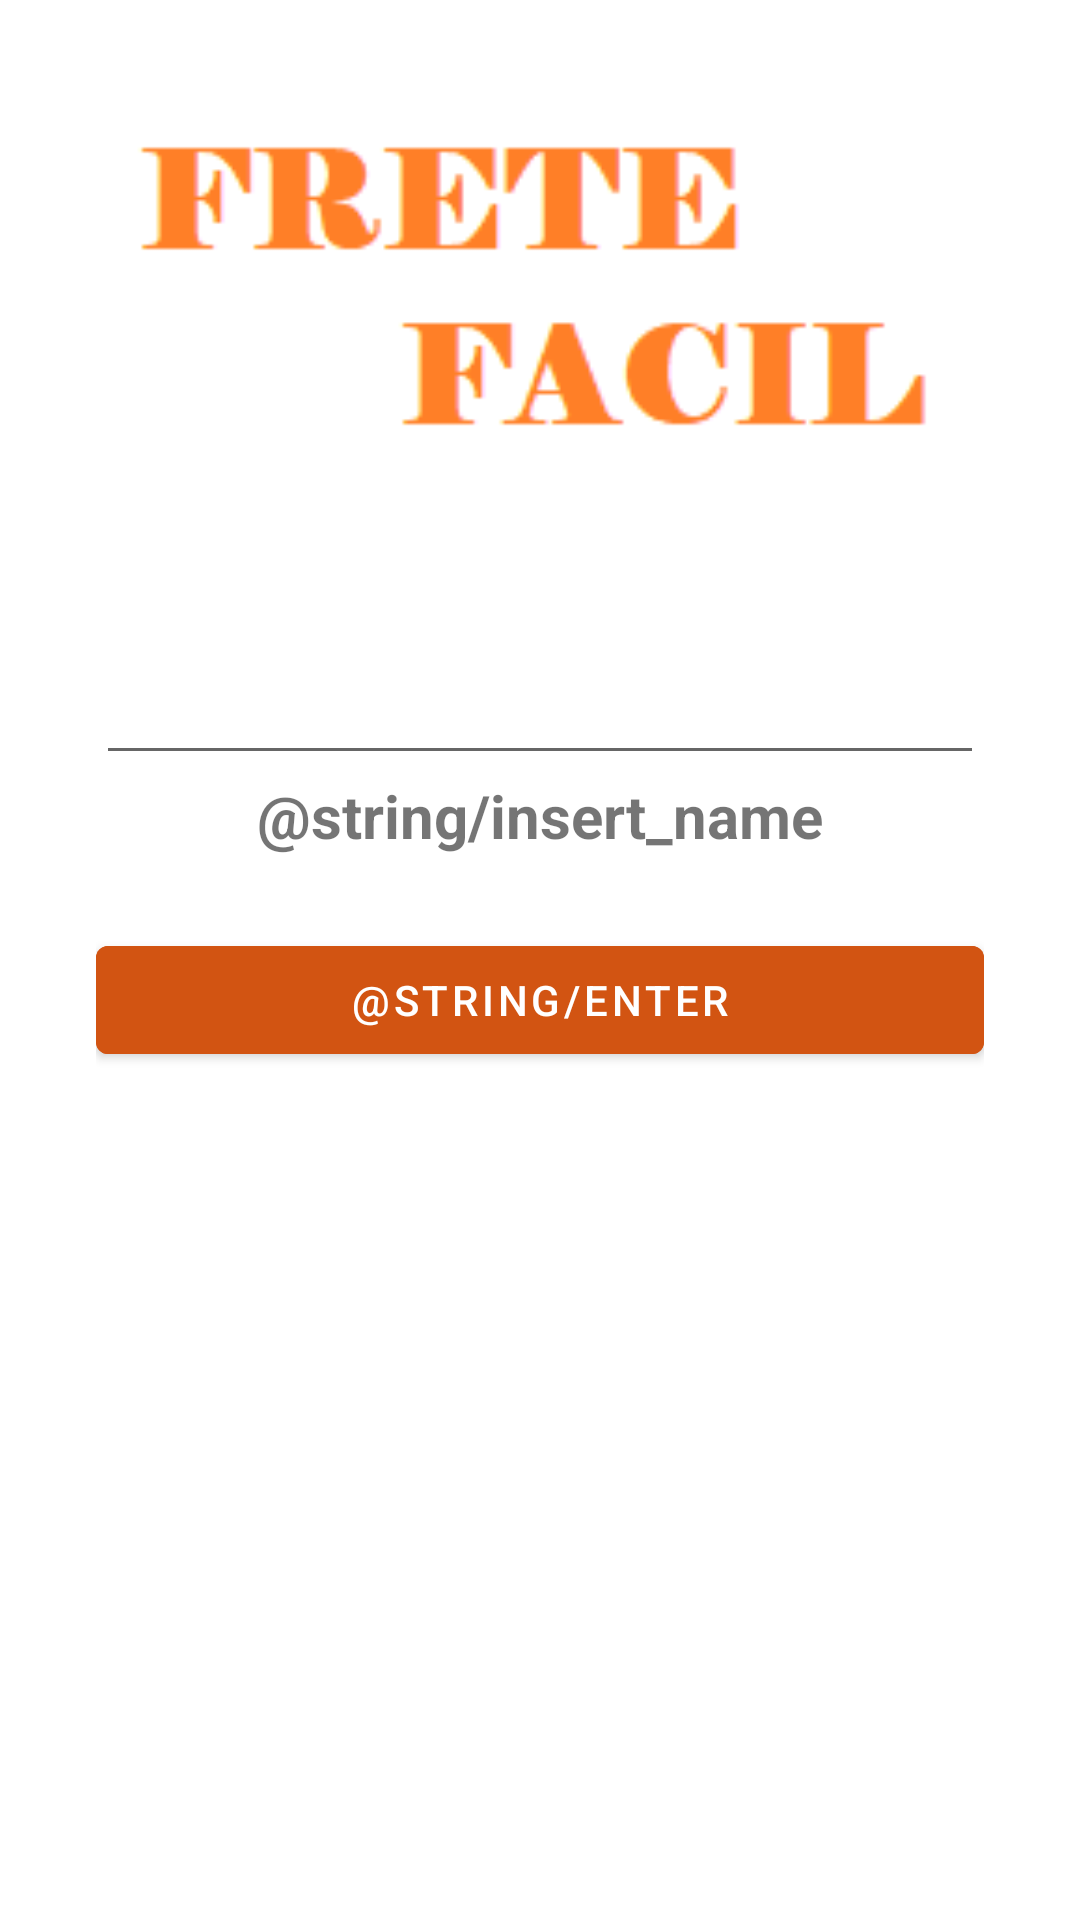

Layout XML and referenced resources for this Android screen:
<!-- AndroidManifest.xml: application theme Theme.FreteFacil -->
<!-- res/layout/activity_main.xml -->
<?xml version="1.0" encoding="utf-8"?>
<androidx.constraintlayout.widget.ConstraintLayout xmlns:android="http://schemas.android.com/apk/res/android"
    xmlns:app="http://schemas.android.com/apk/res-auto"
    xmlns:tools="http://schemas.android.com/tools"
    android:layout_width="match_parent"
    android:layout_height="match_parent"
    tools:context=".mvp.view.MainActivity">

    <ImageView
        android:id="@+id/imageView2"
        android:layout_width="396dp"
        android:layout_height="123dp"
        android:layout_marginStart="8dp"
        android:layout_marginTop="32dp"
        android:layout_marginEnd="8dp"
        app:layout_constraintEnd_toEndOf="parent"
        app:layout_constraintStart_toStartOf="parent"
        app:layout_constraintTop_toTopOf="parent"
        app:srcCompat="@drawable/ic_logo" />

    <LinearLayout
        android:layout_width="0dp"
        android:layout_height="256dp"
        android:layout_marginStart="32dp"
        android:layout_marginTop="62dp"
        android:layout_marginEnd="32dp"
        android:orientation="vertical"
        app:layout_constraintEnd_toEndOf="parent"
        app:layout_constraintHorizontal_bias="0.0"
        app:layout_constraintStart_toStartOf="parent"
        app:layout_constraintTop_toBottomOf="@+id/imageView2">

        <EditText
            android:id="@+id/editTextTextPersonName"
            android:layout_width="match_parent"
            android:layout_height="wrap_content"
            android:ems="10"
            android:inputType="textPersonName" />

        <TextView
            android:id="@+id/textView"
            android:layout_width="match_parent"
            android:layout_height="wrap_content"
            android:gravity="center"
            android:text="@string/insert_name"
            android:textSize="20sp"
            android:textStyle="bold" />

        <Button
            android:id="@+id/button"
            android:layout_width="match_parent"
            android:layout_height="wrap_content"
            android:layout_marginTop="24dp"
            android:backgroundTint="@color/orange"
            android:text="@string/enter"
            android:textColor="@color/white" />
    </LinearLayout>

</androidx.constraintlayout.widget.ConstraintLayout>
<!-- resources referenced by this layout -->
<resources>
  <color name="orange">#D25412</color>
  <color name="white">#FFFFFFFF</color>
  <!-- drawable ic_logo: png bitmap (drawable, 2149 bytes) -->
  <style name="Theme.FreteFacil" parent="Theme.MaterialComponents.DayNight.DarkActionBar">
          
          <item name="colorPrimary">@color/orange</item>
          <item name="colorPrimaryVariant">@color/purple_700</item>
          <item name="colorOnPrimary">@color/white</item>
          
          <item name="colorSecondary">@color/teal_200</item>
          <item name="colorSecondaryVariant">@color/teal_700</item>
          <item name="colorOnSecondary">@color/black</item>
          
          <item name="android:statusBarColor" tools:targetApi="l">?attr/colorPrimaryVariant</item>
          
      </style>
  <color name="purple_700">#FF3700B3</color>
  <color name="teal_200">#FF03DAC5</color>
  <color name="teal_700">#FF018786</color>
  <color name="black">#FF000000</color>
</resources>
